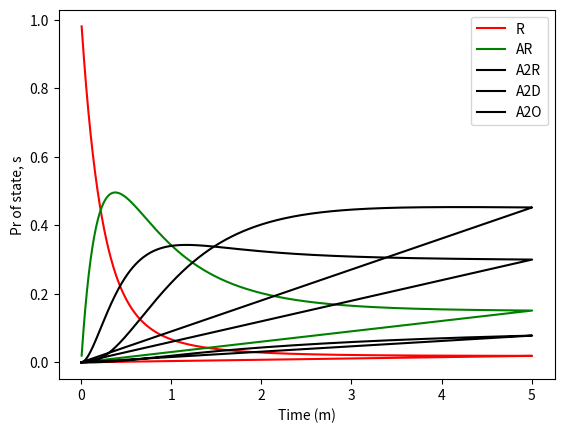

Python code for this plot:
import numpy as np
import matplotlib.pyplot as plt
from scipy.integrate import ode


def A():
    '''
    Transition probability matrix
    '''
    test_matrix = [[-4,    2*2,    0,     0,    0],
                   [0.5,  -2.5,    2,     0,    0],
                   [0,  2*0.5,  -2.6,   0.1,  1.5],
                   [0,      0,   0.3,  -0.3,    0],
                   [0,      0,     1,     0,   -1]]

    return np.array(test_matrix)

def dPdt(t,P,A):
    '''
    Differential equation: dP/dt = A * P
    '''
    return np.dot(P,A())

def solveKFW(Tf):
    '''
    Discretize and integrate the Kolmogorov
    Forward Equation.
    '''

    #Define initial conditions
    P0 = np.array([1, 0, 0, 0, 0])
    t0 = 0
    dt = Tf/1000

    #set the integrator
    rk45 = ode(dPdt).set_integrator('dopri5')
    rk45.set_initial_value(P0,t0).set_f_params(A)

    #integrate and store each solution in
    #a numpy matrix, P and T.
    P = np.zeros((1000000,5))
    T = np.zeros(1000000)
    P[0,:] = P0
    T[0]   = t0

    idx    = 0
    while rk45.successful() and rk45.t < Tf:
        rk45.integrate(rk45.t+dt)
        P[idx,:] = np.array(rk45.y)
        T[idx]   = rk45.t
        idx     += 1

    return P,T

if __name__=='__main__':
    P,T = solveKFW(5)

    plt.plot(T,P[:,0],'-r')
    plt.plot(T,P[:,1],'-g')
    plt.plot(T,P[:,2],'-k')
    plt.plot(T,P[:,3],'-k')
    plt.plot(T,P[:,4],'-k')
    plt.legend(['R', 'AR', 'A2R', 'A2D', 'A2O'])
    plt.xlabel('Time (m)')
    plt.ylabel('Pr of state, s')
    plt.show()
